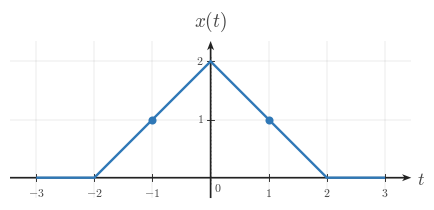

Generate this figure with matplotlib: (Note: this script raises an exception after producing the figure.)
from __future__ import annotations

from pathlib import Path

import numpy as np
import matplotlib.pyplot as plt
from matplotlib import rcParams
from matplotlib.ticker import MultipleLocator

rcParams.update({
    "mathtext.fontset": "cm",
    "font.family": "serif",
})

CANONICAL_DPI = 300
PX_PER_DATA_UNIT = 150
SIGNAL_COLOR = "#2f78b7"
AXIS_COLOR = "#222222"
LABEL_COLOR = "#444444"
TICK_LABEL_COLOR = "#444444"
GRID_COLOR = "#000000"

TICK_LABEL_SIZE = 35.6 * 72 / CANONICAL_DPI
AXIS_LABEL_SIZE = 53.3 * 72 / CANONICAL_DPI
TOP_LABEL_SIZE = 57.8 * 72 / CANONICAL_DPI
TICK_HALF_LEN = 8.25 / PX_PER_DATA_UNIT
X_TICK_LABEL_Y = -24 / PX_PER_DATA_UNIT
Y_TICK_LABEL_X = 18 / PX_PER_DATA_UNIT
ORIGIN_LABEL_X = 9 / PX_PER_DATA_UNIT
ORIGIN_LABEL_Y = -12 / PX_PER_DATA_UNIT
X_AXIS_LABEL_X_PAD = 15 / PX_PER_DATA_UNIT
X_AXIS_LABEL_Y = -4.5 / PX_PER_DATA_UNIT
Y_AXIS_LABEL_Y_PAD = 18 / PX_PER_DATA_UNIT
SIGNAL_LW = 7.1 * 72 / CANONICAL_DPI
TICK_LW = 2.7 * 72 / CANONICAL_DPI
GRID_LW = 1.3 * 72 / CANONICAL_DPI
HIGHLIGHT_SIZE = 3.8

AXIS_ARROW_SHAFT_WIDTH_DATA = 4.3 / PX_PER_DATA_UNIT
AXIS_ARROW_KW = dict(
    angles="xy",
    scale_units="xy",
    scale=1,
    units="xy",
    width=AXIS_ARROW_SHAFT_WIDTH_DATA,
    headwidth=4.2,
    headlength=5.5,
    headaxislength=4.3,
    color=AXIS_COLOR,
    pivot="tail",
    clip_on=False,
)

def math_label(value):
    if abs(float(value) - round(float(value))) < 1e-9:
        return rf"${int(round(float(value)))}$"
    return rf"${float(value):g}$"


def setup_ct_signal_axes(ax, *, xlim, ylim, xticks, yticks):
    ax.set_xlim(*xlim)
    ax.set_ylim(*ylim)
    ax.set_aspect("equal", adjustable="box")
    ax.set_xticks(xticks)
    ax.set_yticks(yticks)
    ax.xaxis.set_minor_locator(MultipleLocator(1))
    ax.yaxis.set_minor_locator(MultipleLocator(1))
    ax.grid(True, which="both", linewidth=GRID_LW, alpha=0.18, color=GRID_COLOR)
    ax.set_axisbelow(True)

    for spine in ax.spines.values():
        spine.set_visible(False)

    ax.tick_params(left=False, bottom=False, labelleft=False, labelbottom=False)

    x0, x1 = xlim
    y0, y1 = ylim
    ax.quiver(x0, 0, x1 - x0, 0, **AXIS_ARROW_KW)
    ax.quiver(0, y0, 0, y1 - y0, **AXIS_ARROW_KW)

    for t in xticks:
        if abs(t) < 1e-12:
            continue
        ax.plot([t, t], [-TICK_HALF_LEN, TICK_HALF_LEN], color=AXIS_COLOR, lw=TICK_LW)
        ax.text(t, X_TICK_LABEL_Y, math_label(t), fontsize=TICK_LABEL_SIZE,
                ha="center", va="top", color=TICK_LABEL_COLOR)

    for y in yticks:
        if abs(y) < 1e-12:
            continue
        ax.plot([-TICK_HALF_LEN, TICK_HALF_LEN], [y, y], color=AXIS_COLOR, lw=TICK_LW)
        ax.text(-Y_TICK_LABEL_X, y, math_label(y), fontsize=TICK_LABEL_SIZE,
                ha="right", va="center", color=TICK_LABEL_COLOR)

    ax.text(ORIGIN_LABEL_X, ORIGIN_LABEL_Y, r"$0$", fontsize=TICK_LABEL_SIZE,
            ha="left", va="top", color=TICK_LABEL_COLOR)
    ax.text(x1 + X_AXIS_LABEL_X_PAD, X_AXIS_LABEL_Y, r"$t$", fontsize=AXIS_LABEL_SIZE,
            ha="left", va="center", color=LABEL_COLOR, clip_on=False)
    ax.text(0, y1 + Y_AXIS_LABEL_Y_PAD, r"$x(t)$", fontsize=TOP_LABEL_SIZE,
            ha="center", va="bottom", color=LABEL_COLOR, clip_on=False)

def plot_signal(ax, t, x):
    ax.plot(t, x, color=SIGNAL_COLOR, linewidth=SIGNAL_LW,
            solid_capstyle="butt", solid_joinstyle="miter", zorder=4)

def draw_highlight(ax, t, x):
    ax.plot(t, x, marker="o", linestyle="None", markersize=HIGHLIGHT_SIZE,
            markerfacecolor=SIGNAL_COLOR, markeredgecolor=SIGNAL_COLOR,
            markeredgewidth=2.0, zorder=6)

def make_ct_signal_figure(xlim, ylim):
    x_range = xlim[1] - xlim[0]
    y_range = ylim[1] - ylim[0]
    fig_w_px = 115 + x_range * PX_PER_DATA_UNIT + 120
    fig_h_px = 95 + y_range * PX_PER_DATA_UNIT + 110
    return fig_w_px / CANONICAL_DPI, fig_h_px / CANONICAL_DPI


def main():
    xlim = (-3.45, 3.45)
    ylim = (-0.35, 2.35)
    xticks = [-3, -2, -1, 0, 1, 2, 3]
    yticks = [0, 1, 2]

    t = [-3, -2, 0, 2, 3]
    x = [0, 0, 2, 0, 0]

    fig, ax = plt.subplots(
        figsize=make_ct_signal_figure(xlim, ylim),
        dpi=CANONICAL_DPI,
        facecolor="white",
        constrained_layout=True,
    )

    setup_ct_signal_axes(ax, xlim=xlim, ylim=ylim, xticks=xticks, yticks=yticks)
    plot_signal(ax, t, x)
    draw_highlight(ax, [-1, 1], [1, 1])

    # lightly indicate the mirror axis at t=0 using subtle guide points
    ax.plot([0, 0], [-0.1, 2.1], color=AXIS_COLOR, linestyle=(0, (2, 3)),
            linewidth=TICK_LW * 0.8, alpha=0.35)

    output_path = Path("/home/jake/Developer/MA/PIPELINE/Electrical-and-Computer-Engineering/2-Build-Lessons/4-Image-Generation/1-Outputs/Continuous-Time-Signal-Processing/1.1--continuous-time-signal-basics-Images/images/l005-s002-te-section-002.png")
    output_path.parent.mkdir(parents=True, exist_ok=True)
    fig.savefig(output_path, dpi=CANONICAL_DPI, bbox_inches="tight", facecolor="white")


if __name__ == "__main__":
    main()
